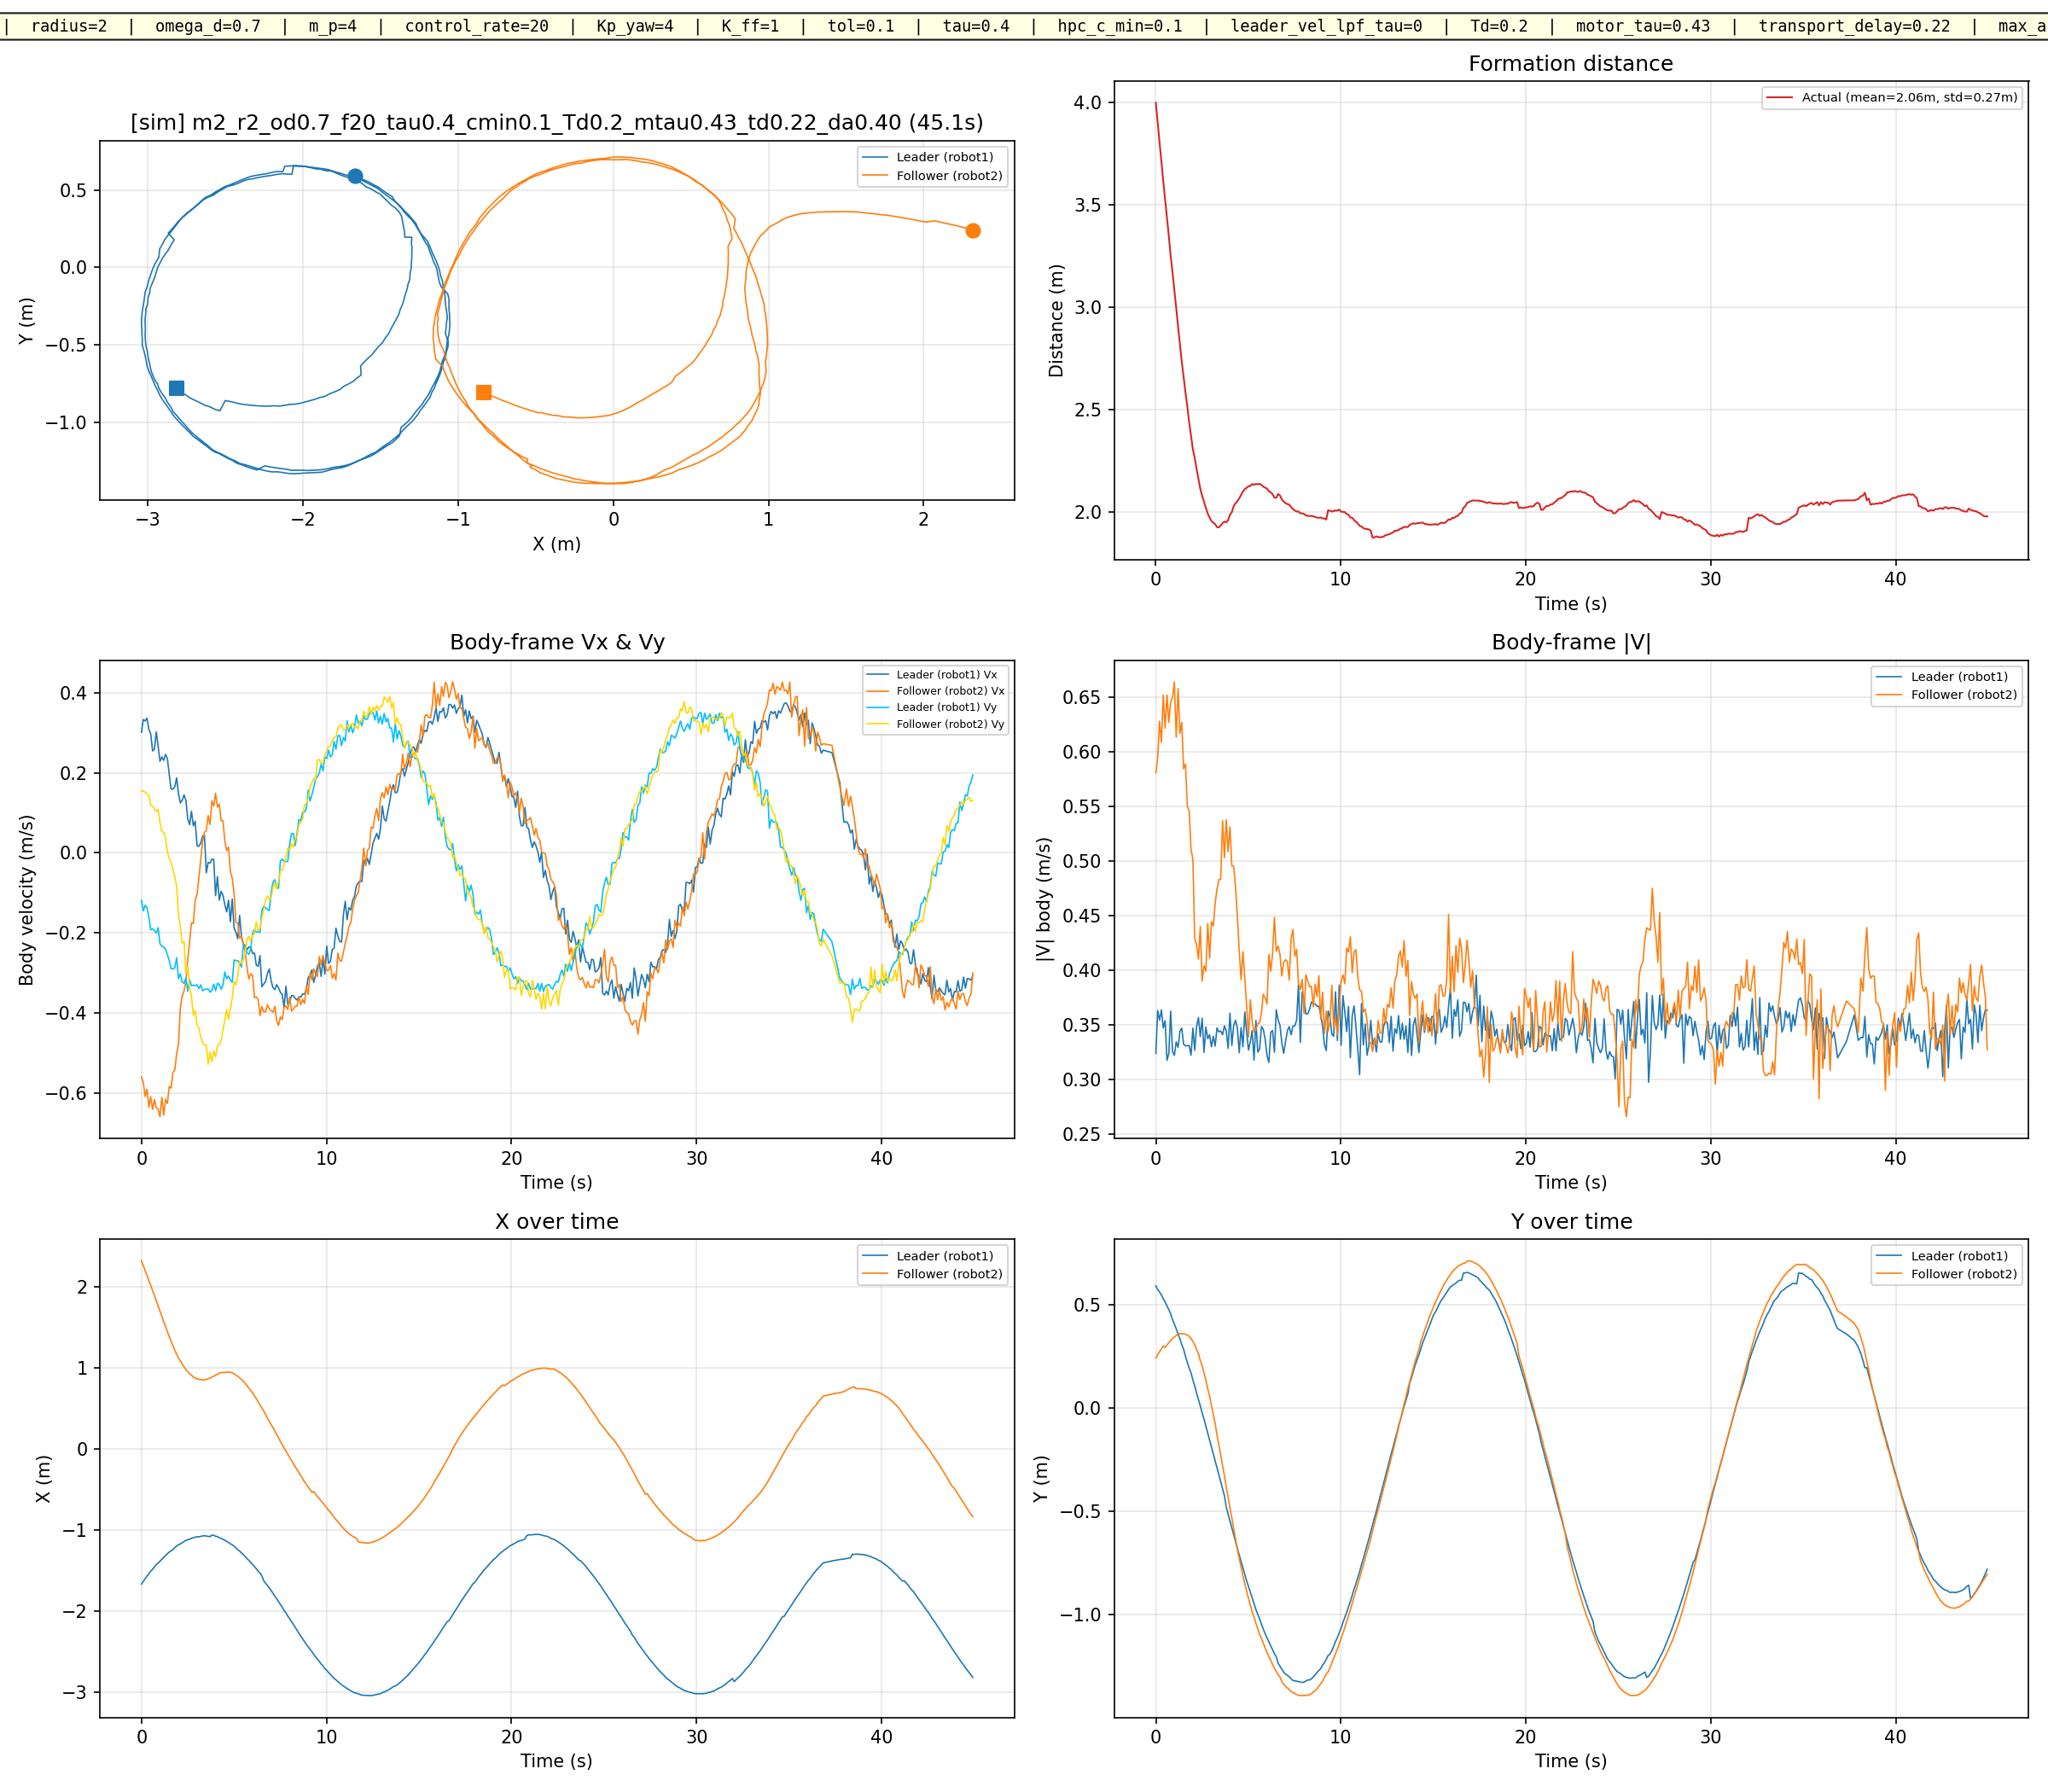

The table this chart was drawn from, first rows:
time_s, leader_x_m, leader_y_m, leader_vx_ms, leader_vy_ms, leader_v_ms, follower_x_m, follower_y_m, follower_vx_ms, follower_vy_ms, follower_v_ms, distance_m
0.0008, -1.667, 0.5914, 0.3015, -0.1188, 0.3240, 2.317, 0.2414, -0.5602, 0.1534, 0.5808, 3.999
0.0998, -1.633, 0.5738, 0.3332, -0.1451, 0.3634, 2.257, 0.2575, -0.5737, 0.1549, 0.5942, 3.903
0.2003, -1.6, 0.5615, 0.3295, -0.1310, 0.3546, 2.195, 0.2732, -0.6093, 0.1518, 0.6279, 3.806
0.3009, -1.569, 0.5471, 0.3367, -0.1382, 0.3639, 2.136, 0.2859, -0.5907, 0.1466, 0.6086, 3.715
0.4002, -1.54, 0.5300, 0.3086, -0.1596, 0.3475, 2.071, 0.3006, -0.6359, 0.1431, 0.6518, 3.618
0.5005, -1.508, 0.5134, 0.2971, -0.1926, 0.3541, 2.014, 0.2926, -0.6101, 0.1187, 0.6215, 3.529
0.6011, -1.484, 0.4944, 0.2547, -0.1901, 0.3178, 1.949, 0.3050, -0.6415, 0.1164, 0.6519, 3.438
0.7016, -1.456, 0.4759, 0.2590, -0.1947, 0.3240, 1.89, 0.3162, -0.6172, 0.1094, 0.6269, 3.35
0.8009, -1.424, 0.4555, 0.3022, -0.2008, 0.3628, 1.825, 0.3270, -0.6371, 0.1030, 0.6454, 3.252
0.9019, -1.409, 0.4276, 0.2667, -0.1872, 0.3258, 1.763, 0.3366, -0.6405, 0.1083, 0.6496, 3.174
1.001, -1.386, 0.4058, 0.2286, -0.2272, 0.3223, 1.696, 0.3436, -0.6596, 0.0758, 0.6640, 3.083
1.101, -1.364, 0.3838, 0.2397, -0.2336, 0.3347, 1.635, 0.3507, -0.6111, 0.0534, 0.6134, 2.999
1.202, -1.34, 0.3576, 0.2311, -0.2352, 0.3297, 1.567, 0.3580, -0.6557, 0.0512, 0.6577, 2.907
1.301, -1.316, 0.3353, 0.2461, -0.2408, 0.3443, 1.506, 0.3601, -0.6156, 0.0370, 0.6167, 2.822
1.402, -1.293, 0.3063, 0.2359, -0.2548, 0.3472, 1.442, 0.3591, -0.6269, 0.0032, 0.6269, 2.736
1.501, -1.273, 0.2844, 0.1958, -0.2687, 0.3324, 1.385, 0.3589, -0.5842, -0.0144, 0.5844, 2.659
1.602, -1.259, 0.2499, 0.1592, -0.2902, 0.3310, 1.325, 0.3571, -0.5882, -0.0249, 0.5887, 2.586
1.702, -1.243, 0.2209, 0.1595, -0.2903, 0.3312, 1.271, 0.3529, -0.5488, -0.0413, 0.5504, 2.517
1.802, -1.219, 0.1927, 0.1648, -0.2875, 0.3314, 1.216, 0.3474, -0.5428, -0.0595, 0.5461, 2.44
1.902, -1.2, 0.1700, 0.1875, -0.2624, 0.3225, 1.168, 0.3367, -0.5036, -0.0831, 0.5105, 2.374
2.003, -1.182, 0.1346, 0.1473, -0.3145, 0.3473, 1.118, 0.3217, -0.4775, -0.1556, 0.5022, 2.308
2.102, -1.173, 0.1068, 0.1247, -0.3023, 0.3270, 1.085, 0.3052, -0.3871, -0.1854, 0.4292, 2.266
2.202, -1.157, 0.0722, 0.1311, -0.3231, 0.3487, 1.045, 0.2816, -0.3583, -0.2262, 0.4237, 2.212
2.303, -1.142, 0.0408, 0.1448, -0.3262, 0.3569, 1.009, 0.2636, -0.3454, -0.2216, 0.4103, 2.163
2.402, -1.13, 0.0098, 0.1315, -0.3130, 0.3395, 0.9747, 0.2283, -0.3201, -0.3020, 0.4401, 2.116
2.503, -1.12, -0.0240, 0.0846, -0.3462, 0.3564, 0.9491, 0.2051, -0.2689, -0.2828, 0.3902, 2.081
2.603, -1.114, -0.0544, 0.0705, -0.3173, 0.3251, 0.9250, 0.1689, -0.2228, -0.3374, 0.4043, 2.051
2.704, -1.102, -0.0879, 0.1039, -0.3324, 0.3482, 0.9077, 0.1354, -0.1751, -0.3590, 0.3994, 2.022
2.805, -1.098, -0.1211, 0.0675, -0.3308, 0.3376, 0.8848, 0.0924, -0.1768, -0.4062, 0.4430, 1.994
2.905, -1.089, -0.1541, 0.0790, -0.3319, 0.3412, 0.8737, 0.0567, -0.1185, -0.3938, 0.4113, 1.974
3.006, -1.085, -0.1873, 0.0178, -0.3297, 0.3302, 0.8620, 0.0129, -0.1033, -0.4324, 0.4446, 1.957
3.106, -1.084, -0.2220, 0.0162, -0.3395, 0.3399, 0.8554, -0.0285, -0.0619, -0.4363, 0.4407, 1.949
3.206, -1.08, -0.2543, 0.0244, -0.3299, 0.3308, 0.8538, -0.0752, -0.0170, -0.4611, 0.4614, 1.942
3.307, -1.075, -0.2896, 0.0421, -0.3449, 0.3475, 0.8466, -0.1321, 0.0289, -0.4735, 0.4744, 1.928
3.406, -1.07, -0.3232, 0.0444, -0.3409, 0.3438, 0.8505, -0.1791, 0.0512, -0.4802, 0.4830, 1.926
3.506, -1.076, -0.3574, -0.0499, -0.3410, 0.3447, 0.8547, -0.2260, 0.0553, -0.4802, 0.4834, 1.935
3.606, -1.079, -0.3910, -0.0239, -0.3404, 0.3412, 0.8653, -0.2801, 0.0931, -0.5288, 0.5369, 1.947
3.707, -1.083, -0.4258, -0.0259, -0.3484, 0.3493, 0.8690, -0.3279, 0.0708, -0.4981, 0.5031, 1.955
3.807, -1.064, -0.4801, -0.0161, -0.3443, 0.3447, 0.8839, -0.3836, 0.1299, -0.5220, 0.5379, 1.951
3.907, -1.067, -0.5137, -0.0165, -0.3283, 0.3287, 0.8934, -0.4319, 0.1167, -0.4949, 0.5085, 1.962
4.007, -1.078, -0.5491, -0.1072, -0.3447, 0.3610, 0.9086, -0.4852, 0.1489, -0.5102, 0.5314, 1.988
4.108, -1.081, -0.5805, -0.0593, -0.3260, 0.3313, 0.9183, -0.5332, 0.1139, -0.4822, 0.4955, 2
4.207, -1.097, -0.6136, -0.1182, -0.3290, 0.3496, 0.9325, -0.5833, 0.1219, -0.4802, 0.4954, 2.03
4.307, -1.104, -0.6479, -0.0961, -0.3412, 0.3544, 0.9397, -0.6313, 0.0805, -0.4697, 0.4766, 2.044
4.407, -1.115, -0.6806, -0.1064, -0.3307, 0.3474, 0.9385, -0.6859, 0.0801, -0.4428, 0.4500, 2.054
4.507, -1.126, -0.7113, -0.1295, -0.2978, 0.3248, 0.9410, -0.7273, 0.0300, -0.4173, 0.4184, 2.067
4.607, -1.142, -0.7432, -0.1477, -0.3148, 0.3477, 0.9431, -0.7693, 0.0055, -0.3915, 0.3915, 2.085
4.707, -1.153, -0.7744, -0.1187, -0.3081, 0.3302, 0.9480, -0.8140, 0.0144, -0.4169, 0.4172, 2.101
4.809, -1.171, -0.8065, -0.1722, -0.3184, 0.3620, 0.9409, -0.8512, -0.0470, -0.3901, 0.3929, 2.113
4.908, -1.182, -0.8380, -0.1158, -0.3236, 0.3437, 0.9368, -0.8876, -0.0633, -0.3621, 0.3676, 2.12
5.008, -1.202, -0.8642, -0.1879, -0.2678, 0.3272, 0.9249, -0.9216, -0.1032, -0.3229, 0.3390, 2.127
5.108, -1.221, -0.8926, -0.1988, -0.2695, 0.3349, 0.9065, -0.9564, -0.1741, -0.3300, 0.3731, 2.129
5.208, -1.243, -0.9195, -0.2149, -0.2699, 0.3450, 0.8936, -0.9873, -0.1757, -0.3067, 0.3535, 2.138
5.309, -1.261, -0.9477, -0.1566, -0.2769, 0.3181, 0.8726, -1.013, -0.2128, -0.2699, 0.3437, 2.134
5.408, -1.283, -0.9762, -0.2100, -0.2854, 0.3543, 0.8543, -1.042, -0.2080, -0.2763, 0.3458, 2.138
5.508, -1.304, -0.9990, -0.2289, -0.2311, 0.3253, 0.8320, -1.07, -0.2292, -0.2662, 0.3513, 2.137
5.608, -1.329, -1.022, -0.2309, -0.2329, 0.3280, 0.8085, -1.096, -0.2463, -0.2516, 0.3521, 2.139
5.71, -1.354, -1.048, -0.2425, -0.2505, 0.3487, 0.7788, -1.117, -0.2891, -0.2165, 0.3612, 2.134
5.809, -1.376, -1.071, -0.2353, -0.2539, 0.3461, 0.7481, -1.14, -0.3153, -0.2089, 0.3782, 2.125
5.909, -1.401, -1.093, -0.2372, -0.2395, 0.3370, 0.7188, -1.163, -0.3021, -0.2222, 0.3751, 2.121
... 381 more rows
